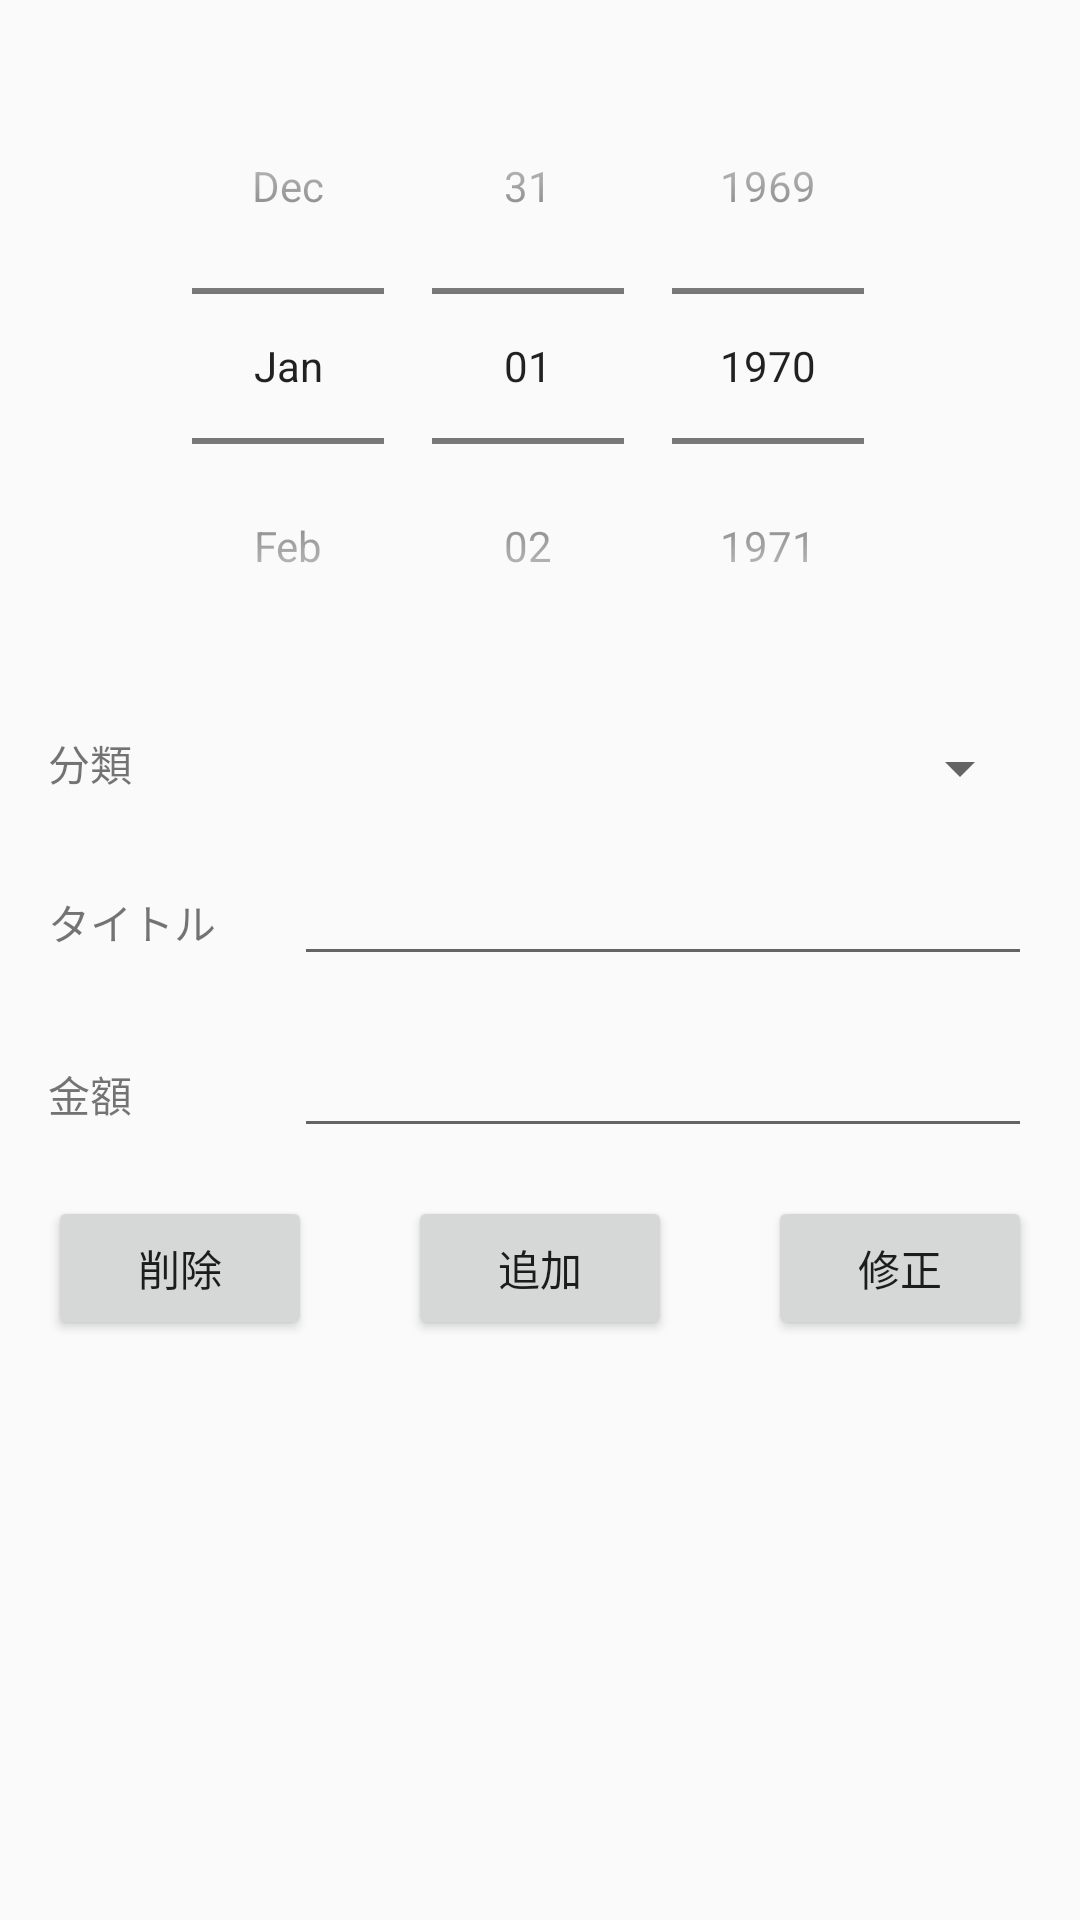

Android layout source for this screen:
<!-- AndroidManifest.xml: activity theme AppTheme.ActionBar -->
<!-- res/layout/activity_edit_item.xml -->
<?xml version="1.0" encoding="utf-8"?>
<ScrollView xmlns:android="http://schemas.android.com/apk/res/android"
    xmlns:tools="http://schemas.android.com/tools"
    android:layout_width="match_parent"
    android:layout_height="match_parent"
    tools:context="mhz.android.accountbook.EditItemActivity">

    <RelativeLayout
        android:layout_width="match_parent"
        android:layout_height="wrap_content"
        android:padding="16dp">

        <DatePicker
            android:layout_width="wrap_content"
            android:layout_height="wrap_content"
            android:id="@+id/datePicker"
            android:layout_alignParentTop="true"
            android:layout_centerHorizontal="true"
            android:datePickerMode="spinner"
            android:calendarViewShown="false"
            android:paddingBottom="16dp"/>

        <LinearLayout
            android:layout_width="match_parent"
            android:layout_height="wrap_content"
            android:id="@+id/linearLayout0"
            android:layout_below="@+id/datePicker"
            android:layout_centerHorizontal="true"
            android:paddingBottom="16dp">

            <TextView
                android:layout_width="0dp"
                android:layout_height="wrap_content"
                android:layout_weight="1"
                android:text="@string/item_property_genre"/>

            <Spinner
                android:layout_width="0dp"
                android:layout_height="wrap_content"
                android:layout_weight="3"
                android:id="@+id/spinner"
                android:paddingBottom="16dp"/>
        </LinearLayout>

        <LinearLayout
            android:layout_width="match_parent"
            android:layout_height="wrap_content"
            android:id="@+id/linearLayout1"
            android:layout_below="@+id/linearLayout0"
            android:layout_centerHorizontal="true"
            android:paddingBottom="16dp">

            <TextView
                android:layout_width="0dp"
                android:layout_height="wrap_content"
                android:layout_weight="1"
                android:text="@string/item_property_title"/>

            <EditText
                android:layout_width="0dp"
                android:layout_height="wrap_content"
                android:layout_weight="3"
                android:inputType="text"
                android:id="@+id/input_title"/>
        </LinearLayout>

        <LinearLayout
            android:layout_width="match_parent"
            android:layout_height="wrap_content"
            android:id="@+id/linearLayout2"
            android:layout_below="@+id/linearLayout1"
            android:layout_centerHorizontal="true"
            android:paddingBottom="16dp">

            <TextView
                android:layout_width="0dp"
                android:layout_height="wrap_content"
                android:layout_weight="1"
                android:text="@string/item_property_amount"/>

            <EditText
                android:layout_width="0dp"
                android:layout_height="wrap_content"
                android:layout_weight="3"
                android:inputType="number"
                android:id="@+id/input_amount"/>
        </LinearLayout>

        <RelativeLayout
            android:layout_width="match_parent"
            android:layout_height="wrap_content"
            android:id="@+id/buttons_add"
            android:layout_below="@+id/linearLayout2"
            android:layout_centerHorizontal="true">

            <Button
                android:layout_width="wrap_content"
                android:layout_height="wrap_content"
                android:id="@+id/button_add"
                android:layout_centerHorizontal="true"
                android:text="@string/actionName_add"/>
        </RelativeLayout>

        <RelativeLayout
            android:layout_width="match_parent"
            android:layout_height="wrap_content"
            android:id="@+id/buttons_modify"
            android:layout_below="@+id/linearLayout2"
            android:layout_centerHorizontal="true">

            <Button
                android:layout_width="wrap_content"
                android:layout_height="wrap_content"
                android:id="@+id/button_delete"
                android:layout_alignParentLeft="true"
                android:layout_alignParentStart="true"
                android:text="@string/actionName_delete"/>

            <Button
                android:layout_width="wrap_content"
                android:layout_height="wrap_content"
                android:id="@+id/button_modify"
                android:layout_alignParentRight="true"
                android:layout_alignParentEnd="true"
                android:text="@string/actionName_modify"/>
        </RelativeLayout>


    </RelativeLayout>
</ScrollView>
<!-- resources referenced by this layout -->
<resources>
  <string name="actionName_add">追加</string>
  <string name="actionName_delete">削除</string>
  <string name="actionName_modify">修正</string>
  <string name="item_property_amount">金額</string>
  <string name="item_property_genre">分類</string>
  <string name="item_property_title">タイトル</string>
  <style name="AppTheme.ActionBar" parent="Theme.AppCompat.Light.DarkActionBar">
          <item name="android:windowActionBar">true</item>
          <item name="colorPrimary">@color/colorPrimary</item>
          <item name="colorPrimaryDark">@color/colorPrimaryDark</item>
          <item name="colorAccent">@color/colorAccent</item>
      </style>
  <color name="colorPrimary">#92b53f</color>
  <color name="colorPrimaryDark">#689f30</color>
  <color name="colorAccent">#ffaf40</color>
</resources>
